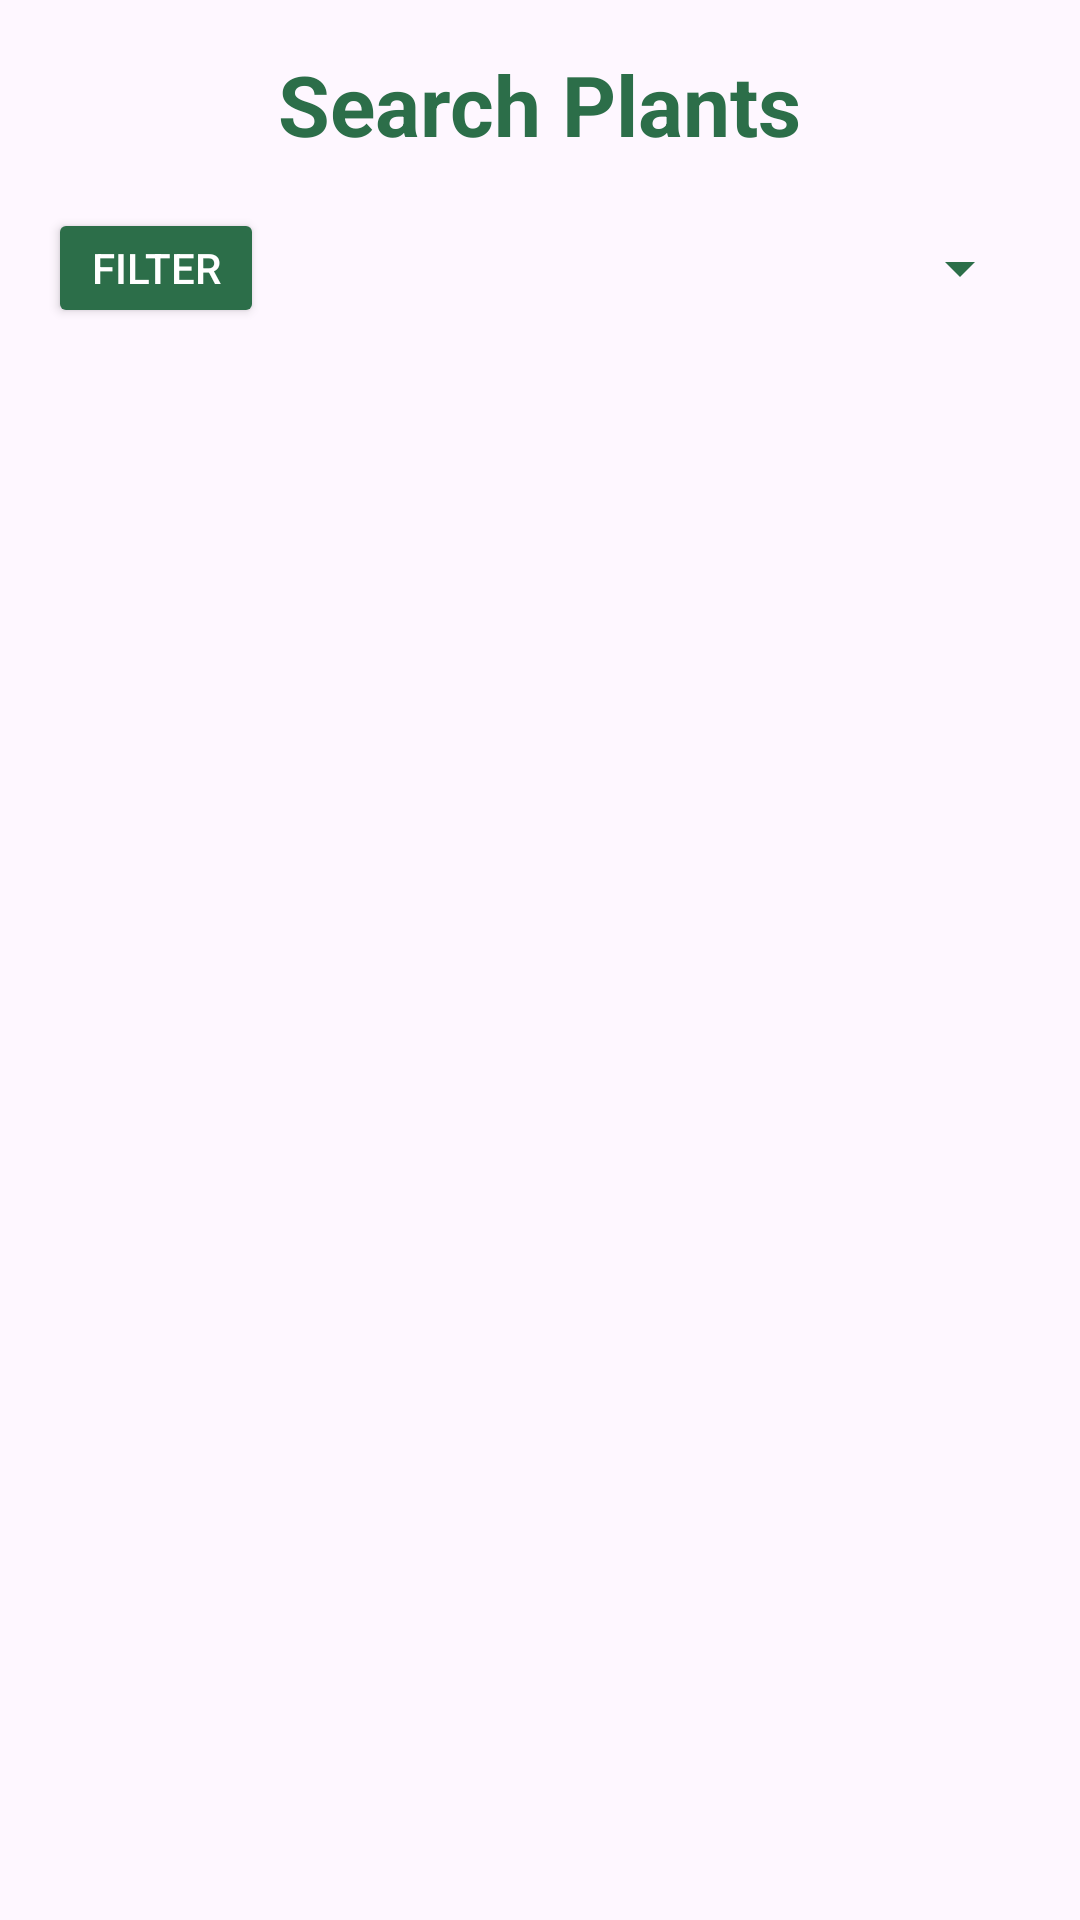

Write the Android layout XML for this screen, with the resource values it uses.
<!-- AndroidManifest.xml: application theme Theme.BUD -->
<!-- res/layout/activity_find_plants.xml -->
<?xml version="1.0" encoding="utf-8"?>
<LinearLayout xmlns:android="http://schemas.android.com/apk/res/android"
    xmlns:tools="http://schemas.android.com/tools"
    android:id="@+id/findPlantsRoot"
    android:layout_width="match_parent"
    android:layout_height="match_parent"
    android:orientation="vertical"
    android:padding="16dp">

    <TextView
        android:id="@+id/titleText"
        android:layout_width="wrap_content"
        android:layout_height="wrap_content"
        android:text="@string/search_plants"
        android:textSize="28sp"
        android:textStyle="bold"
        android:textColor="#2C6E49"
        android:layout_gravity="center_horizontal"
        android:layout_marginBottom="16dp" />

    <LinearLayout
        android:layout_width="match_parent"
        android:layout_height="wrap_content"
        android:orientation="horizontal"
        android:gravity="center_vertical"
        android:layout_marginBottom="8dp">

        <Button
            android:id="@+id/buttonFilter"
            android:layout_width="wrap_content"
            android:layout_height="40dp"
            android:layout_marginEnd="8dp"
            android:minWidth="72dp"
            android:paddingHorizontal="12dp"
            android:text="@string/filter"
            android:textSize="14sp"
            android:backgroundTint="#2C6E49"
            android:textColor="@android:color/white"
            tools:ignore="TouchTargetSizeCheck" />


        <Spinner
            android:id="@+id/categorySpinner"
            android:layout_width="0dp"
            android:layout_height="wrap_content"
            android:layout_weight="1"
            android:backgroundTint="#2C6E49"
            android:popupBackground="#FFFFFF"
            tools:ignore="TouchTargetSizeCheck" />
    </LinearLayout>

    <androidx.recyclerview.widget.RecyclerView
        android:id="@+id/plantsRecyclerView"
        android:layout_width="match_parent"
        android:layout_height="0dp"
        android:layout_weight="1"
        android:clipToPadding="false"
        android:paddingBottom="16dp"
        android:scrollbars="vertical"
        android:contentDescription="@string/list_of_all_plants"/>

</LinearLayout>
<!-- resources referenced by this layout -->
<resources>
  <string name="filter">Filter</string>
  <string name="list_of_all_plants">list_of_all_plants</string>
  <string name="search_plants">Search Plants</string>
  <style name="Theme.BUD" parent="Base.Theme.BUD" />
  <style name="Base.Theme.BUD" parent="Theme.Material3.DayNight.NoActionBar">
          
          
      </style>
</resources>
